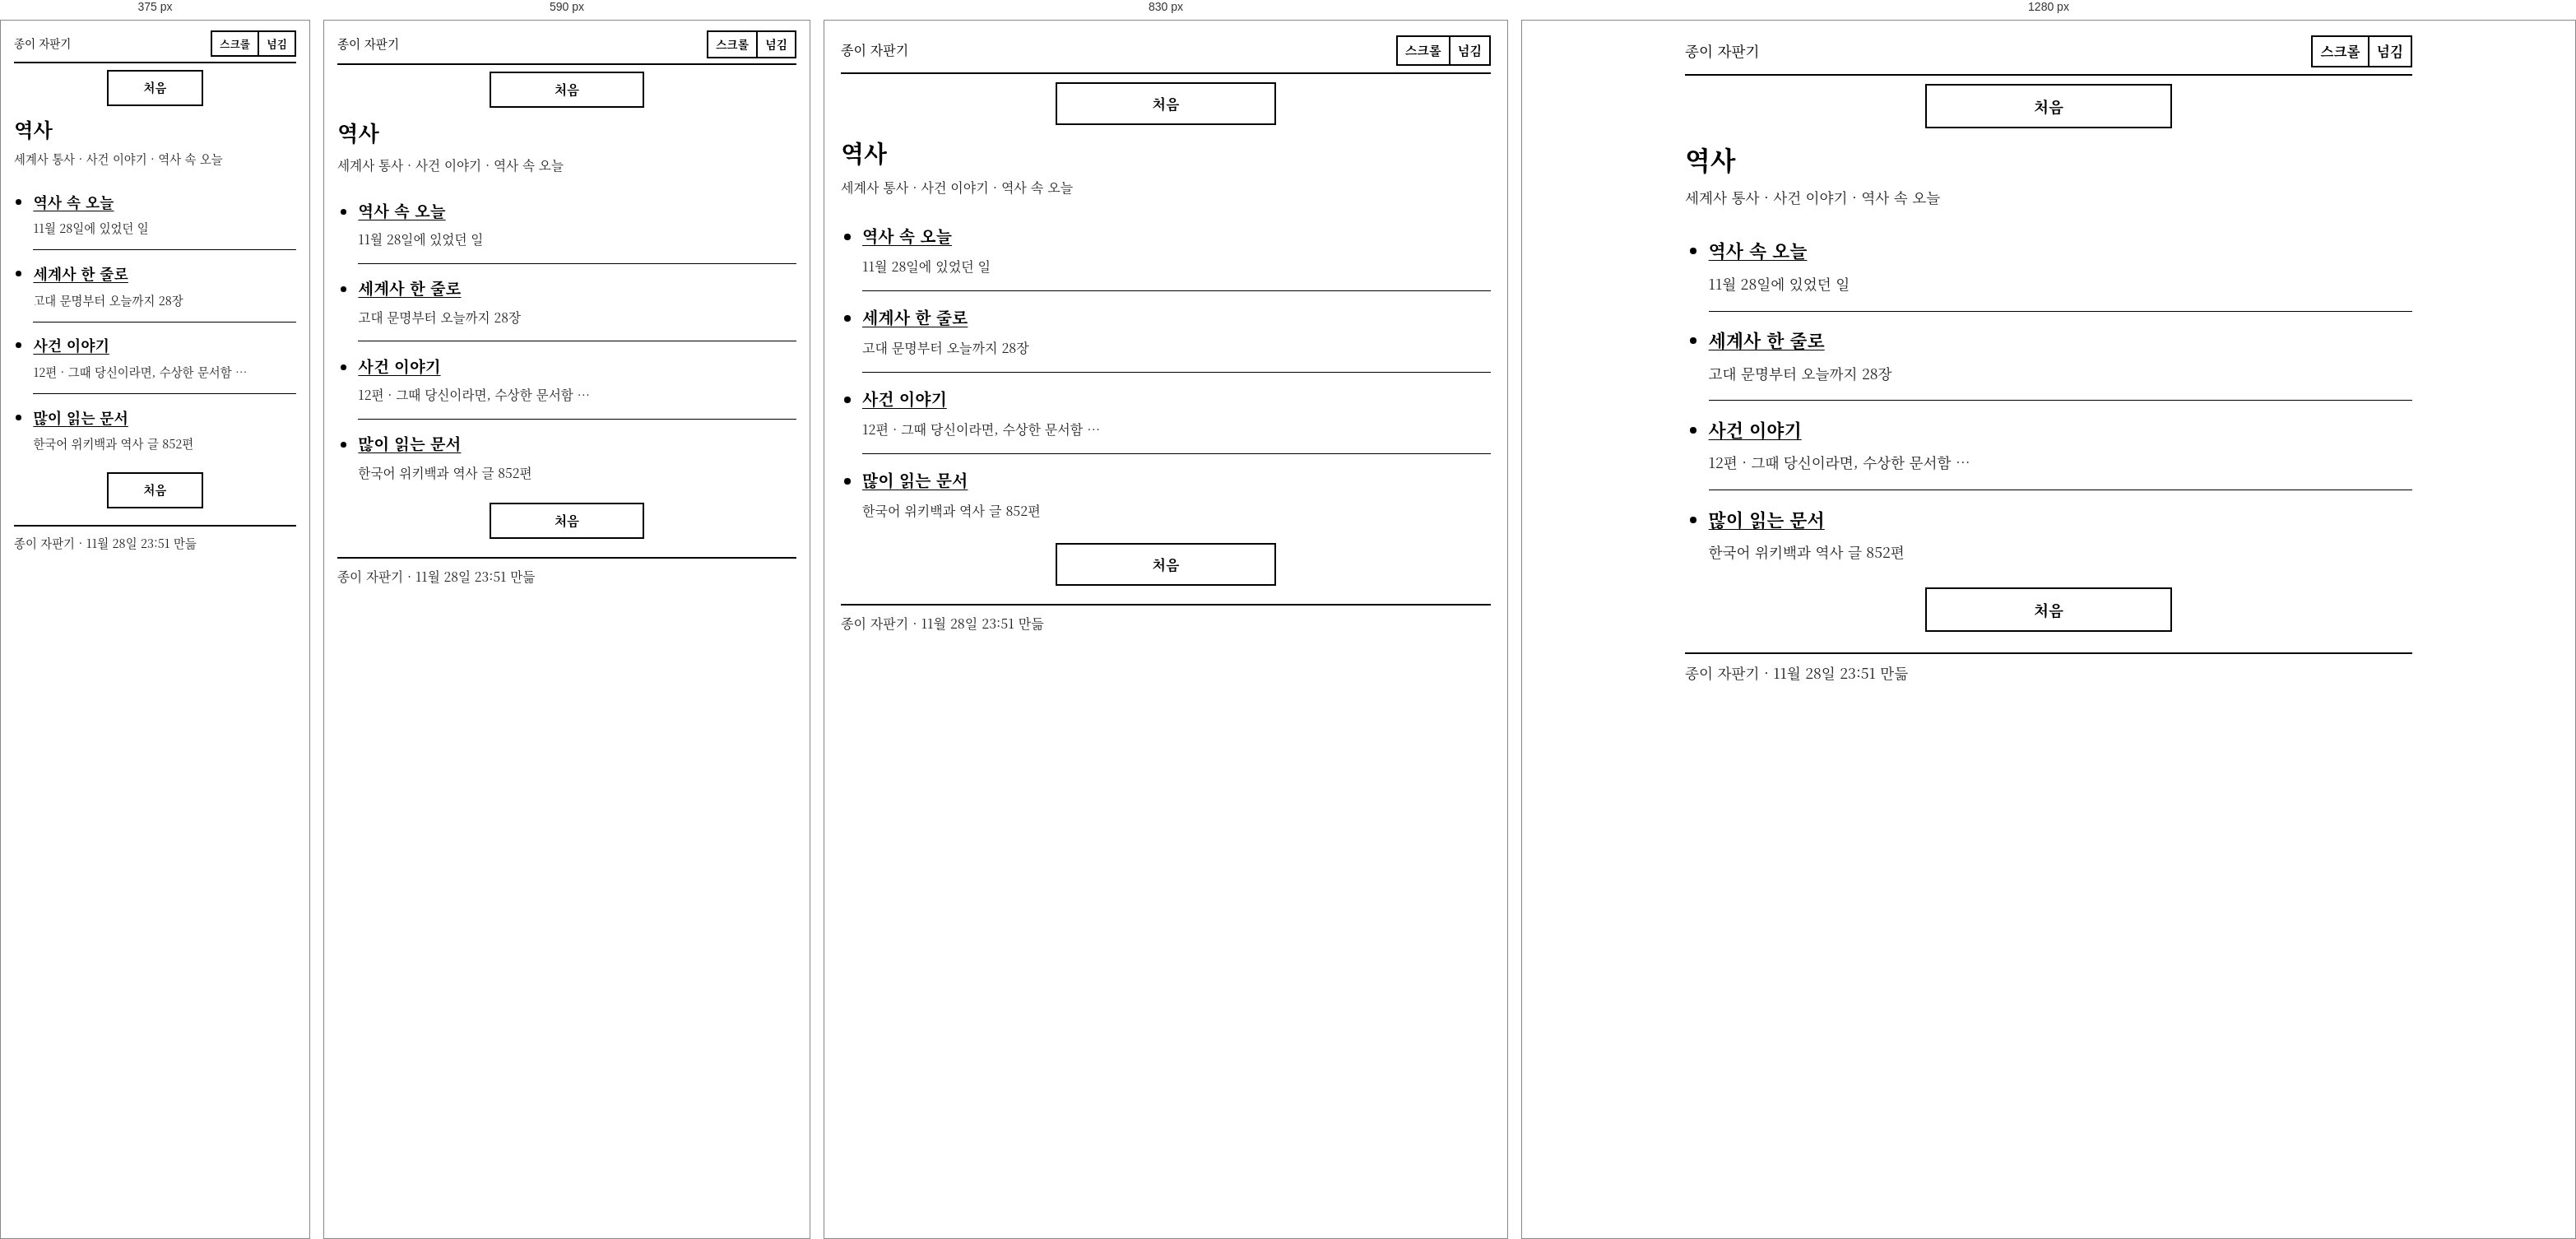
Rendered at 375 px, 590 px, 830 px and 1280 px, left to right.

<!-- file: index.html -->
<!doctype html>
<html lang="ko"><head><meta charset="utf-8">
<meta name="viewport" content="width=device-width,initial-scale=1">
<title>역사 · 종이 자판기</title>
<link rel="stylesheet" href="../e.css?v=823de64e">
<link rel="manifest" href="../manifest.webmanifest">
</head><body>
<header class="top"><span class="cr"><a href="../index.html">종이 자판기</a></span><span class="md" hidden><a href="#" data-m="scroll">스크롤</a><a href="#" data-m="page">넘김</a><a href="#" data-f="1" class="fs" hidden>전체화면</a></span></header>
<nav class="pn pt"><span></span><a href="../index.html">처음</a><span></span></nav>
<main id="m">
<h1>역사</h1>
<p class="sub">세계사 통사 · 사건 이야기 · 역사 속 오늘</p>
<ul class="list home"><li><a href="../hist/d/11-28.html">역사 속 오늘</a><br><small>11월 28일에 있었던 일</small></li><li><a href="../hist/ts.html">세계사 한 줄로</a><br><small>고대 문명부터 오늘까지 28장</small></li><li><a href="../hist/ep.html">사건 이야기</a><br><small>12편 · 그때 당신이라면, 수상한 문서함 …</small></li><li><a href="../hist/a.html">많이 읽는 문서</a><br><small>한국어 위키백과 역사 글 852편</small></li></ul>
</main>
<div id="pi" hidden></div>
<nav class="pn pb"><span></span><a href="../index.html">처음</a><span></span></nav>
<footer>종이 자판기 · 11월 28일 23:51 만듦</footer>
<script src="../e.js?v=15b08062"></script>
</body></html>

/* @media block from e.css */
@media (max-width:760px){body{font-size:19.5px;line-height:1.7;padding:8px 16px 20px}
  h1{font-size:1.35em}.top{font-size:.75em;padding:4px 0 6px}.top .cr{overflow:hidden;white-space:nowrap;text-overflow:ellipsis;min-width:0}
  nav.pn{margin:8px 0}nav.pn a{padding:9px 4px;min-height:44px;font-size:.8em}
  .box,.cm{padding-left:.7em;padding-right:.7em}}

/* @media block from e.css */
@media (max-width:420px){body{font-size:18px}.list.cols{columns:1}}

/* @media block from e.css */
@media (min-width:900px){body{font-size:22px}}